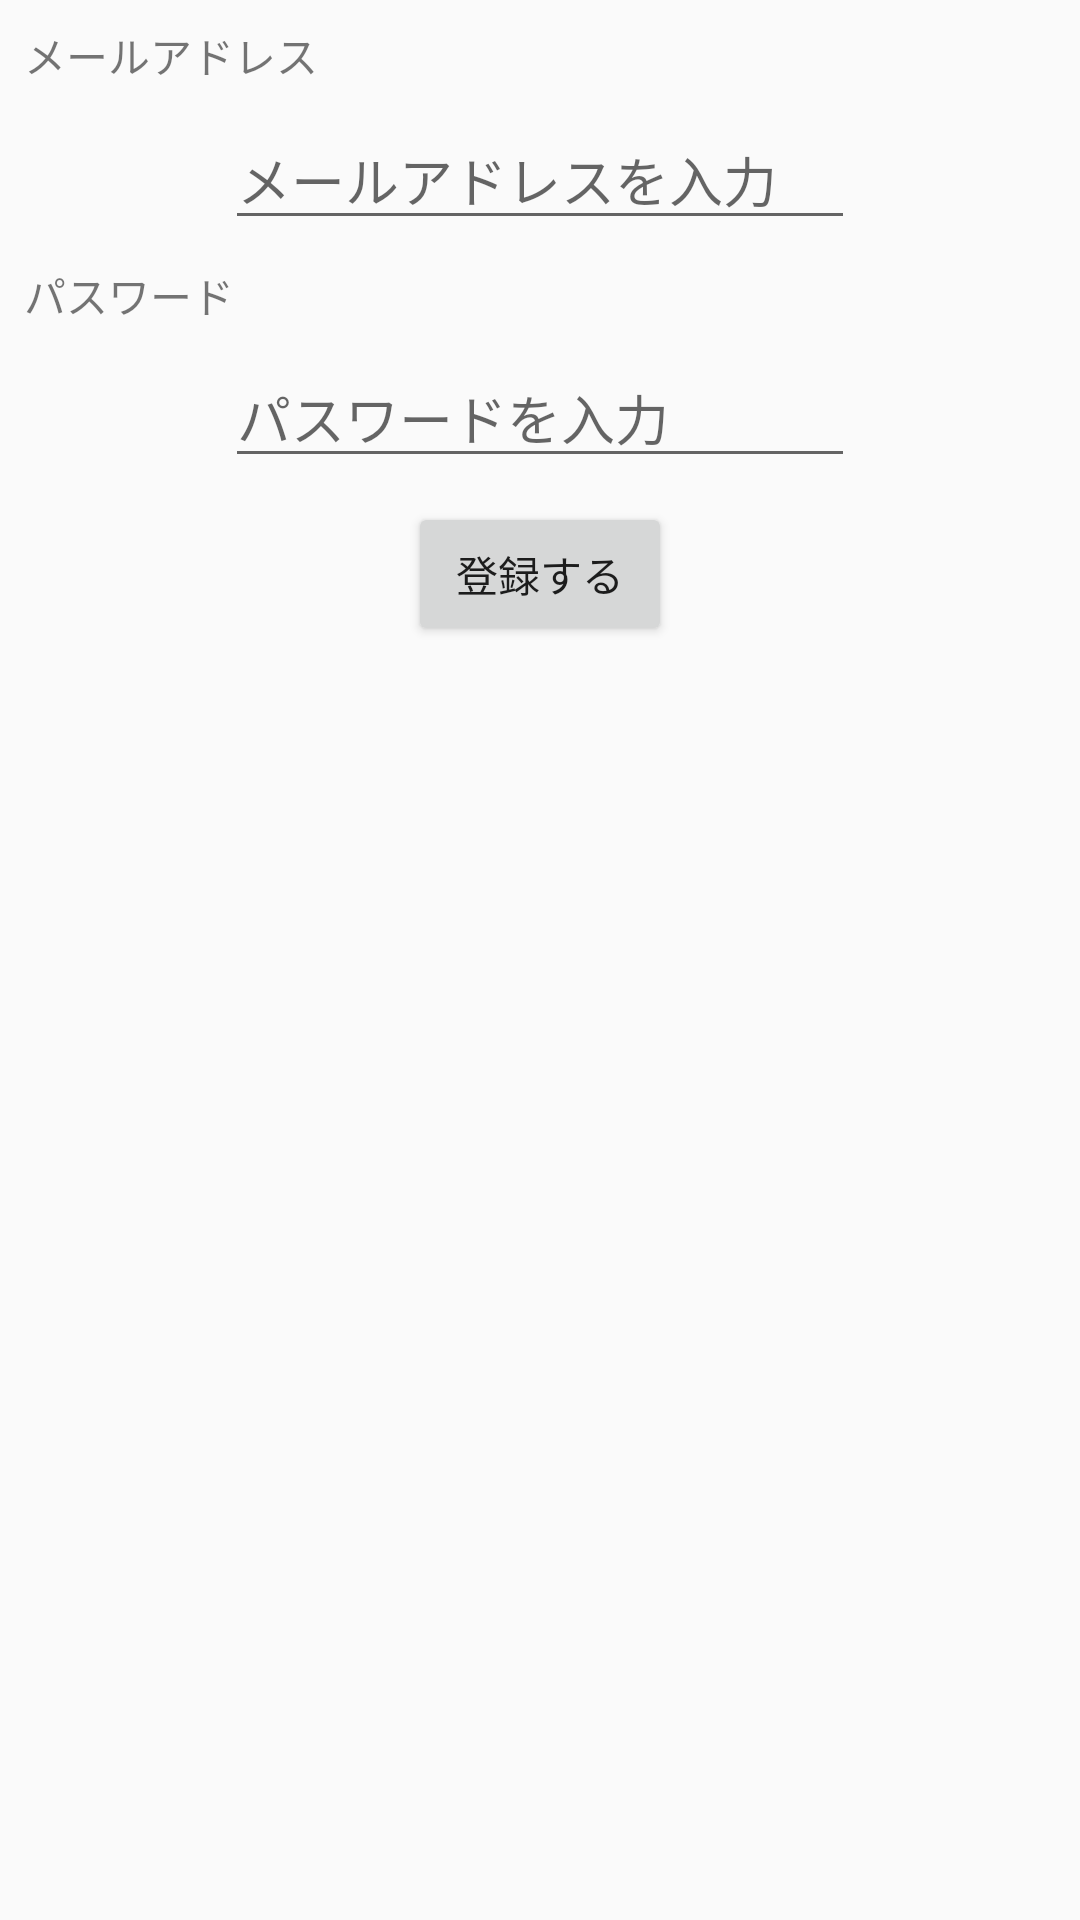

Produce the Android XML layout that renders to this screen, including the resource entries it uses.
<!-- AndroidManifest.xml: application theme AppTheme -->
<!-- res/layout/content_register.xml -->
<?xml version="1.0" encoding="utf-8"?>
<android.support.constraint.ConstraintLayout xmlns:android="http://schemas.android.com/apk/res/android"
    xmlns:app="http://schemas.android.com/apk/res-auto"
    xmlns:tools="http://schemas.android.com/tools"
    android:layout_width="match_parent"
    android:layout_height="match_parent"
    app:layout_behavior="@string/appbar_scrolling_view_behavior"
    tools:context=".RegisterActivity"
    tools:showIn="@layout/activity_register">

    <TextView
        android:id="@+id/textView6"
        android:layout_width="wrap_content"
        android:layout_height="wrap_content"
        android:layout_marginStart="8dp"
        android:layout_marginLeft="8dp"
        android:layout_marginTop="8dp"
        android:text="メールアドレス"
        app:layout_constraintStart_toStartOf="parent"
        app:layout_constraintTop_toTopOf="parent" />

    <TextView
        android:id="@+id/textView5"
        android:layout_width="wrap_content"
        android:layout_height="20dp"
        android:layout_marginStart="8dp"
        android:layout_marginLeft="8dp"
        android:layout_marginTop="8dp"
        android:text="パスワード"
        app:layout_constraintStart_toStartOf="parent"
        app:layout_constraintTop_toBottomOf="@+id/register_email" />

    <EditText
        android:id="@+id/register_email"
        android:layout_width="wrap_content"
        android:layout_height="wrap_content"
        android:layout_marginStart="8dp"
        android:layout_marginLeft="8dp"
        android:layout_marginTop="8dp"
        android:layout_marginEnd="8dp"
        android:layout_marginRight="8dp"
        android:ems="10"
        android:hint="メールアドレスを入力"
        android:inputType="textEmailAddress"
        app:layout_constraintEnd_toEndOf="parent"
        app:layout_constraintStart_toStartOf="parent"
        app:layout_constraintTop_toBottomOf="@+id/textView6" />

    <EditText
        android:id="@+id/editText3"
        android:layout_width="wrap_content"
        android:layout_height="wrap_content"
        android:layout_marginStart="8dp"
        android:layout_marginLeft="8dp"
        android:layout_marginTop="8dp"
        android:layout_marginEnd="8dp"
        android:layout_marginRight="8dp"
        android:ems="10"
        android:hint="パスワードを入力"
        android:inputType="textPassword"
        app:layout_constraintEnd_toEndOf="parent"
        app:layout_constraintStart_toStartOf="parent"
        app:layout_constraintTop_toBottomOf="@+id/textView5" />

    <Button
        android:id="@+id/button2"
        android:layout_width="wrap_content"
        android:layout_height="wrap_content"
        android:layout_marginStart="8dp"
        android:layout_marginLeft="8dp"
        android:layout_marginTop="8dp"
        android:layout_marginEnd="8dp"
        android:layout_marginRight="8dp"
        android:text="登録する"
        app:layout_constraintEnd_toEndOf="parent"
        app:layout_constraintStart_toStartOf="parent"
        app:layout_constraintTop_toBottomOf="@+id/editText3" />
</android.support.constraint.ConstraintLayout>
<!-- resources referenced by this layout -->
<resources>
  <style name="AppTheme" parent="Theme.AppCompat.Light.NoActionBar">
          <item name="colorPrimary">@color/colorPrimary</item>
          <item name="colorPrimaryDark">@color/colorPrimaryDark</item>
          <item name="colorAccent">@color/colorAccent</item>
      </style>
  <color name="colorPrimary">#ffca28</color>
  <color name="colorPrimaryDark">#3e3d32</color>
  <color name="colorAccent">#03A9F4</color>
</resources>
